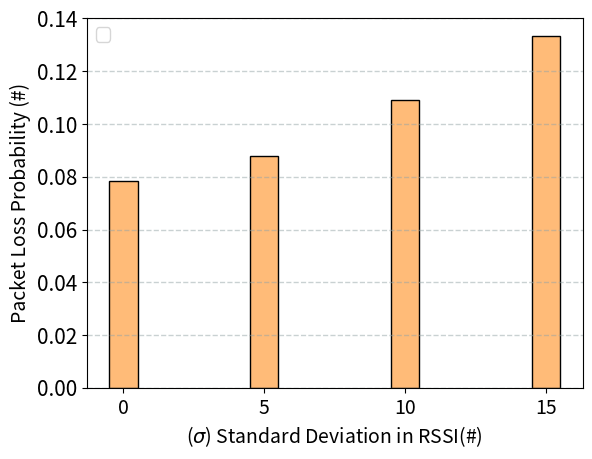

Write the Python code that produced this figure.
import numpy as np 
import matplotlib.pyplot as plt 

# set width of bar 
barWidth = 1
#fig = plt.subplots(figsize =(12, 8)) 

# set height of bar 
particle_line = [0.786068/10.0, 0.878285/10.0,1.089896/10.0,1.333744/10.0]




# Set position of bar on X axis 
br1 = [0,5,10,15] 
br2 = [x + barWidth for x in br1] 
br3 = [x + barWidth for x in br2] 
br4 = [x + barWidth for x in br3] 

colors = iter([plt.cm.tab20(i) for i in range(20)])

next(colors)
next(colors)
next(colors)

plt.grid(color='#95a5a6', linestyle='--', linewidth=1, axis='y', alpha=0.5)


# Make the plot 
plt.bar(br1, particle_line, width = barWidth, 
		edgecolor ='black'
        , color=[next(colors)]) 


# Adding Xticks 
plt.xlabel('($\sigma$) Standard Deviation in RSSI(#)',fontsize=14) 
plt.ylabel('Packet Loss Probability (#)', fontsize=14) 

legend_properties = {'weight':'bold', 'size':'13'}


plt.xticks([0,5,10,15], 
		['0','5','10','15'],fontsize=14) 
plt.yticks(fontsize=15)
plt.legend(prop=legend_properties)
# plt.title("SDMob's Accuracy; Data Interval: 1 s,\n Path Loss Variance=0",fontsize=15)

plt.show() 
